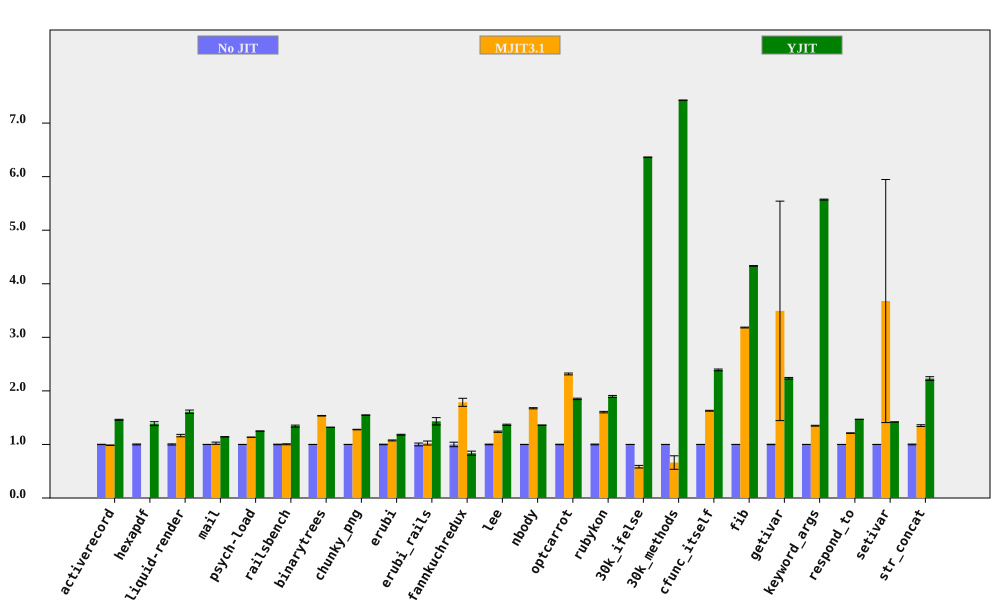

The data file committed next to this chart (first rows):
bench, No JIT (ms), No JIT RSD, MJIT3.1 (ms), MJIT3.1 RSD, YJIT (ms), YJIT RSD, MJIT3.1 spd, MJIT3.1 spd RSD, YJIT spd, YJIT spd RSD, % in YJIT
activerecord, 151.1, 0.3152, 153.3, 0.3037, 103.5, 0.5122, 0.9855, 0.4377, 1.46, 0.6014, 85.56
hexapdf, 3172, 0.8635, , , 2286, 2.484, , , 1.388, 2.63, 83.26
liquid-render, 202.8, 1.054, 174, 1.639, 126, 1.677, 1.166, 1.949, 1.61, 1.98, 85.9
mail, 181.8, 0.1271, 177.8, 2.03, 159.2, 0.157, 1.023, 2.034, 1.142, 0.202, 99.34
psych-load, 2484, 0.02382, 2188, 0.04166, 1987, 0.03141, 1.135, 0.04798, 1.25, 0.03942, 88.89
railsbench, 2808, 0.4846, 2799, 0.7941, 2092, 1.283, 1.003, 0.9303, 1.342, 1.372, 86.37
binarytrees, 470.6, 0.04718, 306.5, 0.3405, 356.4, 0.04788, 1.536, 0.3438, 1.32, 0.06722, 84.27
chunky_png, 1006, 0.03689, 786.9, 0.393, 649.6, 0.05208, 1.278, 0.3947, 1.548, 0.06382, 99.95
erubi, 444.1, 0.4749, 413.2, 0.6937, 375.9, 0.565, 1.075, 0.8406, 1.181, 0.738, 100
erubi_rails, 28.43, 2.606, 27.69, 2.491, 19.85, 4.044, 1.027, 3.605, 1.432, 4.811, 86.34
fannkuchredux, 7047, 4.211, 3945, 0.1433, 8425, 1.734, 1.787, 4.213, 0.8365, 4.554, 0.02408
lee, 1276, 0.6113, 1031, 0.7483, 933.7, 0.601, 1.237, 0.9663, 1.366, 0.8573, 99.97
nbody, 127.9, 0.1662, 76.34, 0.6136, 94.06, 0.09652, 1.676, 0.6357, 1.36, 0.1922, 100
optcarrot, 6401, 0.4211, 2764, 0.6203, 3459, 0.5936, 2.316, 0.7497, 1.85, 0.7278, 96.16
rubykon, 12978, 0.6628, 8095, 0.5723, 6845, 0.7387, 1.603, 0.8757, 1.896, 0.9925, 99.75
30k_ifelse, 2264, 0.00845, 3871, 4.147, 355.9, 0.09616, 0.5848, 4.147, 6.362, 0.09653, 100
30k_methods, 6479, 0.01858, 9788, 19.03, 872.3, 0.03038, 0.662, 19.03, 7.427, 0.03561, 100
cfunc_itself, 111.9, 0.05994, 68.67, 0.4844, 46.78, 0.6906, 1.629, 0.4881, 2.391, 0.6932, 100
fib, 274.4, 0.112, 86.2, 0.2149, 63.31, 0.03948, 3.183, 0.2424, 4.334, 0.1188, 100
getivar, 114.6, 0.3787, 32.81, 58.64, 51.28, 0.5717, 3.494, 58.64, 2.236, 0.6858, 99.04
keyword_args, 297.2, 0.08445, 220.2, 0.5704, 53.35, 0.1332, 1.35, 0.5766, 5.572, 0.1577, 100
respond_to, 279.6, 0.05637, 230.7, 0.422, 190.4, 0.1416, 1.212, 0.4258, 1.469, 0.1524, 100
setivar, 76.07, 0.06735, 20.69, 61.71, 53.59, 0.06058, 3.677, 61.71, 1.419, 0.09059, 99.2
str_concat, 117.2, 0.6852, 86.68, 0.9953, 52.53, 1.392, 1.352, 1.208, 2.23, 1.551, 99.69
